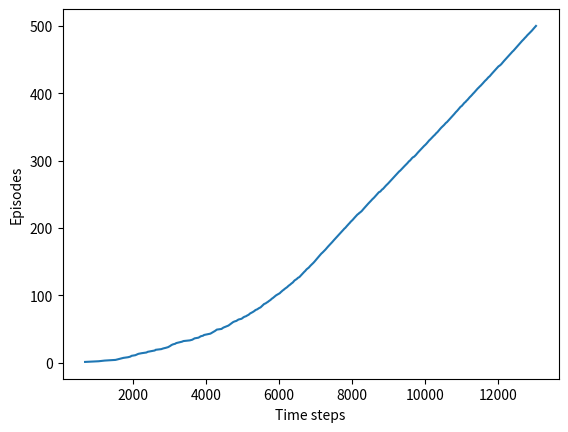

Python code for this plot:
#######################################################################
# Copyright (C)                                                       #
# 2016-2018 Shangtong Zhang(zhangshangtong.cpp@gmail.com)             #
# 2016 Kenta Shimada(hyperkentakun@gmail.com)                         #
# Permission given to modify the code as long as you keep this        #
# declaration at the top                                              #
#######################################################################

import numpy as np
import matplotlib
matplotlib.use('Agg')
import matplotlib.pyplot as plt

# world height
WORLD_HEIGHT = 7

# world width
WORLD_WIDTH = 10

# wind strength for each column
WIND = [0, 0, 0, 1, 1, 1, 2, 2, 1, 0]

# possible actions
ACTION_UP = 0
ACTION_DOWN = 1
ACTION_LEFT = 2
ACTION_RIGHT = 3

# probability for exploration
EPSILON = 0.1

# Sarsa step size
ALPHA = 0.5

# reward for each step
REWARD = -1.0

START = [3, 0]
GOAL = [3, 7]
ACTIONS = [ACTION_UP, ACTION_DOWN, ACTION_LEFT, ACTION_RIGHT]

def step(state, action):
    i, j = state
    if action == ACTION_UP:
        return [max(i - 1 - WIND[j], 0), j]
    elif action == ACTION_DOWN:
        return [max(min(i + 1 - WIND[j], WORLD_HEIGHT - 1), 0), j]
    elif action == ACTION_LEFT:
        return [max(i - WIND[j], 0), max(j - 1, 0)]
    elif action == ACTION_RIGHT:
        return [max(i - WIND[j], 0), min(j + 1, WORLD_WIDTH - 1)]
    else:
        assert False

# play for an episode
def episode(q_value):
    # track the total time steps in this episode
    time = 0

    # initialize state
    state = START

    while state != GOAL:
    # choose an action based on epsilon-greedy algorithm
        if np.random.binomial(1, EPSILON) == 1:
            action = np.random.choice(ACTIONS)
        else:
            values_ = q_value[state[0], state[1], :]
            action = np.random.choice([action_ for action_, value_ in enumerate(values_) if value_ == np.max(values_)])

    # keep going until get to the goal state

        next_state = step(state, action)
        #if np.random.binomial(1, EPSILON) == 1:
        #    next_action = np.random.choice(ACTIONS)
        #else:
        values_ = q_value[next_state[0], next_state[1], :]
        next_action = np.random.choice([action_ for action_, value_ in enumerate(values_) if value_ == np.max(values_)])

        # Sarsa update
        q_value[state[0], state[1], action] += \
            ALPHA * (REWARD + q_value[next_state[0], next_state[1], next_action] -
                     q_value[state[0], state[1], action])
        state = next_state
        #action = next_action
        time += 1
    return time

def q_learning():
    q_value = np.zeros((WORLD_HEIGHT, WORLD_WIDTH, 4))
    episode_limit = 500

    steps = []
    ep = 0
    while ep < episode_limit:
        steps.append(episode(q_value))
        # time = episode(q_value)
        # episodes.extend([ep] * time)
        ep += 1

    steps = np.add.accumulate(steps)

    plt.plot(steps, np.arange(1, len(steps) + 1))
    plt.xlabel('Time steps')
    plt.ylabel('Episodes')

    plt.savefig('./q-learning.png')
    plt.close()

    # display the optimal policy
    optimal_policy = []
    for i in range(0, WORLD_HEIGHT):
        optimal_policy.append([])
        for j in range(0, WORLD_WIDTH):
            if [i, j] == GOAL:
                optimal_policy[-1].append('G')
                continue
            bestAction = np.argmax(q_value[i, j, :])
            if bestAction == ACTION_UP:
                optimal_policy[-1].append('U')
            elif bestAction == ACTION_DOWN:
                optimal_policy[-1].append('D')
            elif bestAction == ACTION_LEFT:
                optimal_policy[-1].append('L')
            elif bestAction == ACTION_RIGHT:
                optimal_policy[-1].append('R')
    print('Optimal policy is:')
    for row in optimal_policy:
        print(row)
    print('Wind strength for each column:\n{}'.format([str(w) for w in WIND]))

if __name__ == '__main__':
    q_learning()
